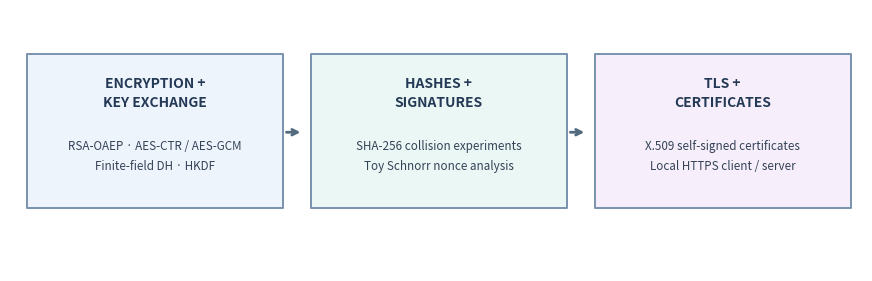
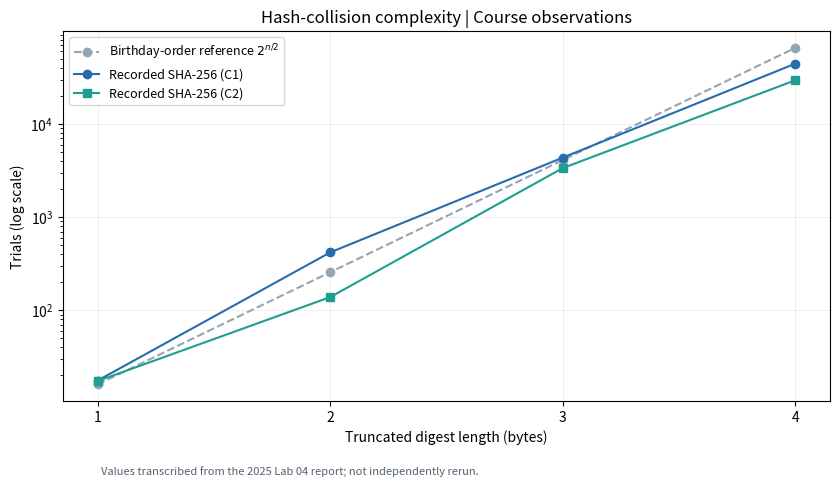

Here is the Python script that generated these plots, in order:
"""Generate README graphics (matplotlib is an optional plotting dependency)."""
from pathlib import Path
import matplotlib
matplotlib.use('Agg')
import matplotlib.pyplot as plt
import numpy as np
OUT = Path('docs/images')
OUT.mkdir(parents=True,exist_ok=True)

fig,ax=plt.subplots(figsize=(11,3.4))
ax.set_axis_off()
ax.set_xlim(0,1);ax.set_ylim(0,1)
cols=['#eef4fc','#eaf7f5','#f6effb']
blocks=[('ENCRYPTION +\nKEY EXCHANGE','RSA-OAEP · AES-CTR / AES-GCM\nFinite-field DH · HKDF'),('HASHES +\nSIGNATURES','SHA-256 collision experiments\nToy Schnorr nonce analysis'),('TLS +\nCERTIFICATES','X.509 self-signed certificates\nLocal HTTPS client / server')]
for i,(title,body) in enumerate(blocks):
    x=0.02+i*.333
    p=plt.Rectangle((x,.24),.30,.59,facecolor=cols[i],edgecolor='#7892ae',lw=1.4,joinstyle='round')
    ax.add_patch(p)
    ax.text(x+.15,.68,title,ha='center',va='center',fontsize=10,fontweight='bold',color='#243955',linespacing=1.45)
    ax.text(x+.15,.44,body,ha='center',va='center',fontsize=8.4,color='#344256',linespacing=1.7)
    if i<2:ax.annotate('',(x+.324,.53),(x+.301,.53),arrowprops=dict(arrowstyle='->',lw=2,color='#52697e'))
fig.savefig(OUT/'cryptography_overview.png',dpi=180,bbox_inches='tight',facecolor='white');plt.close(fig)

# Recorded course measurements from the user's Lab 04 report, not rebenchmarked here.
bytes_count=np.array([1,2,3,4])
sha_first=[17.6,418.0,4350.0,44356.9]
sha_second=[17.4,138.4,3356.8,29443.0]
ideal=[2**(4*b) for b in bytes_count]
fig,ax=plt.subplots(figsize=(8.5,4.9))
ax.plot(bytes_count,ideal,color='#95a5b4',ls='--',marker='o',label='Birthday-order reference $2^{n/2}$')
ax.plot(bytes_count,sha_first,color='#276cad',marker='o',label='Recorded SHA-256 (C1)')
ax.plot(bytes_count,sha_second,color='#1d9e90',marker='s',label='Recorded SHA-256 (C2)')
ax.set_yscale('log');ax.set_xticks(bytes_count);ax.set_xlabel('Truncated digest length (bytes)')
ax.set_ylabel('Trials (log scale)');ax.set_title('Hash-collision complexity | Course observations')
ax.grid(alpha=.18);ax.legend(fontsize=9,loc='upper left')
fig.text(.125,.02,'Values transcribed from the 2025 Lab 04 report; not independently rerun.',fontsize=8,color='#536171')
fig.tight_layout(rect=[0,.05,1,1]);fig.savefig(OUT/'hash_collision_experiment.png',dpi=180,bbox_inches='tight',facecolor='white');plt.close(fig)
print('Wrote diagrams to',OUT)
